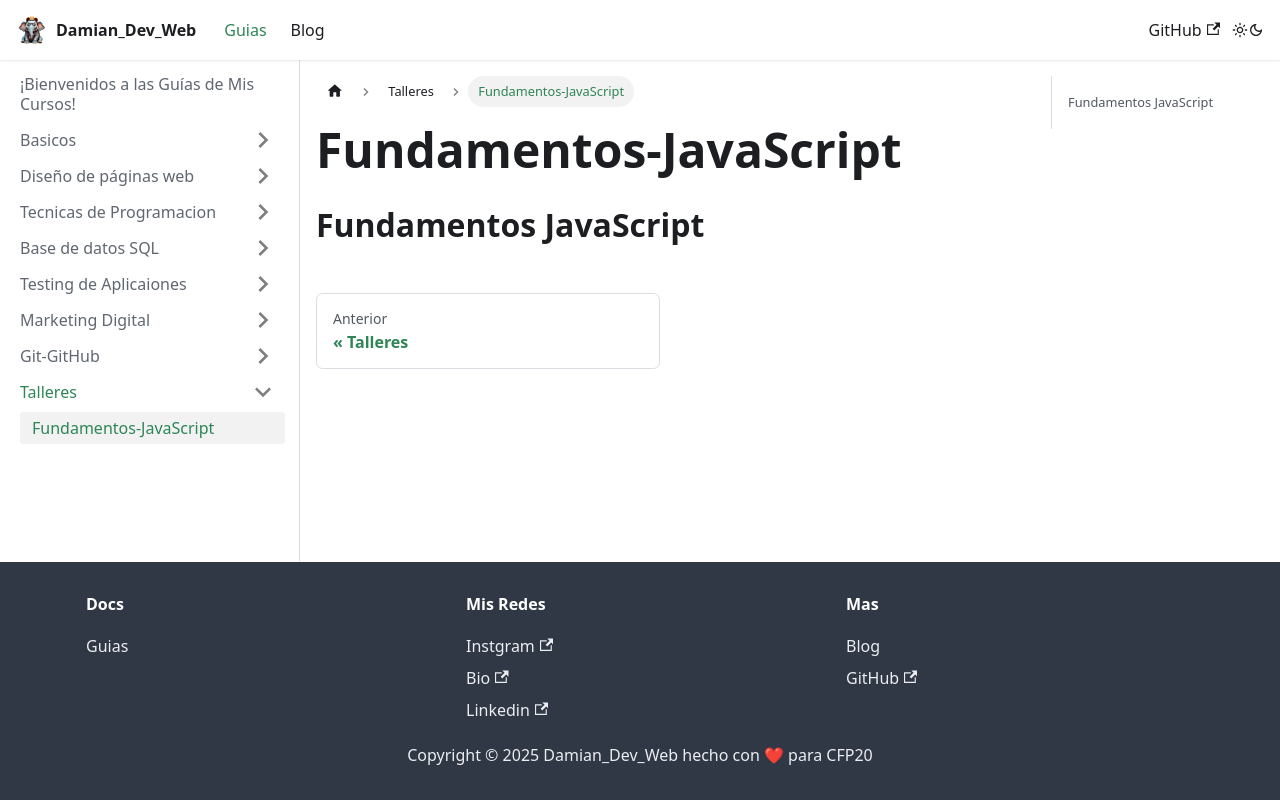

repository: DamianTrajster/blog-damiandevweb · page: docs/talleres/Fundamentos-JavaScript.html · generator: docusaurus

## Fundamentos JavaScript
